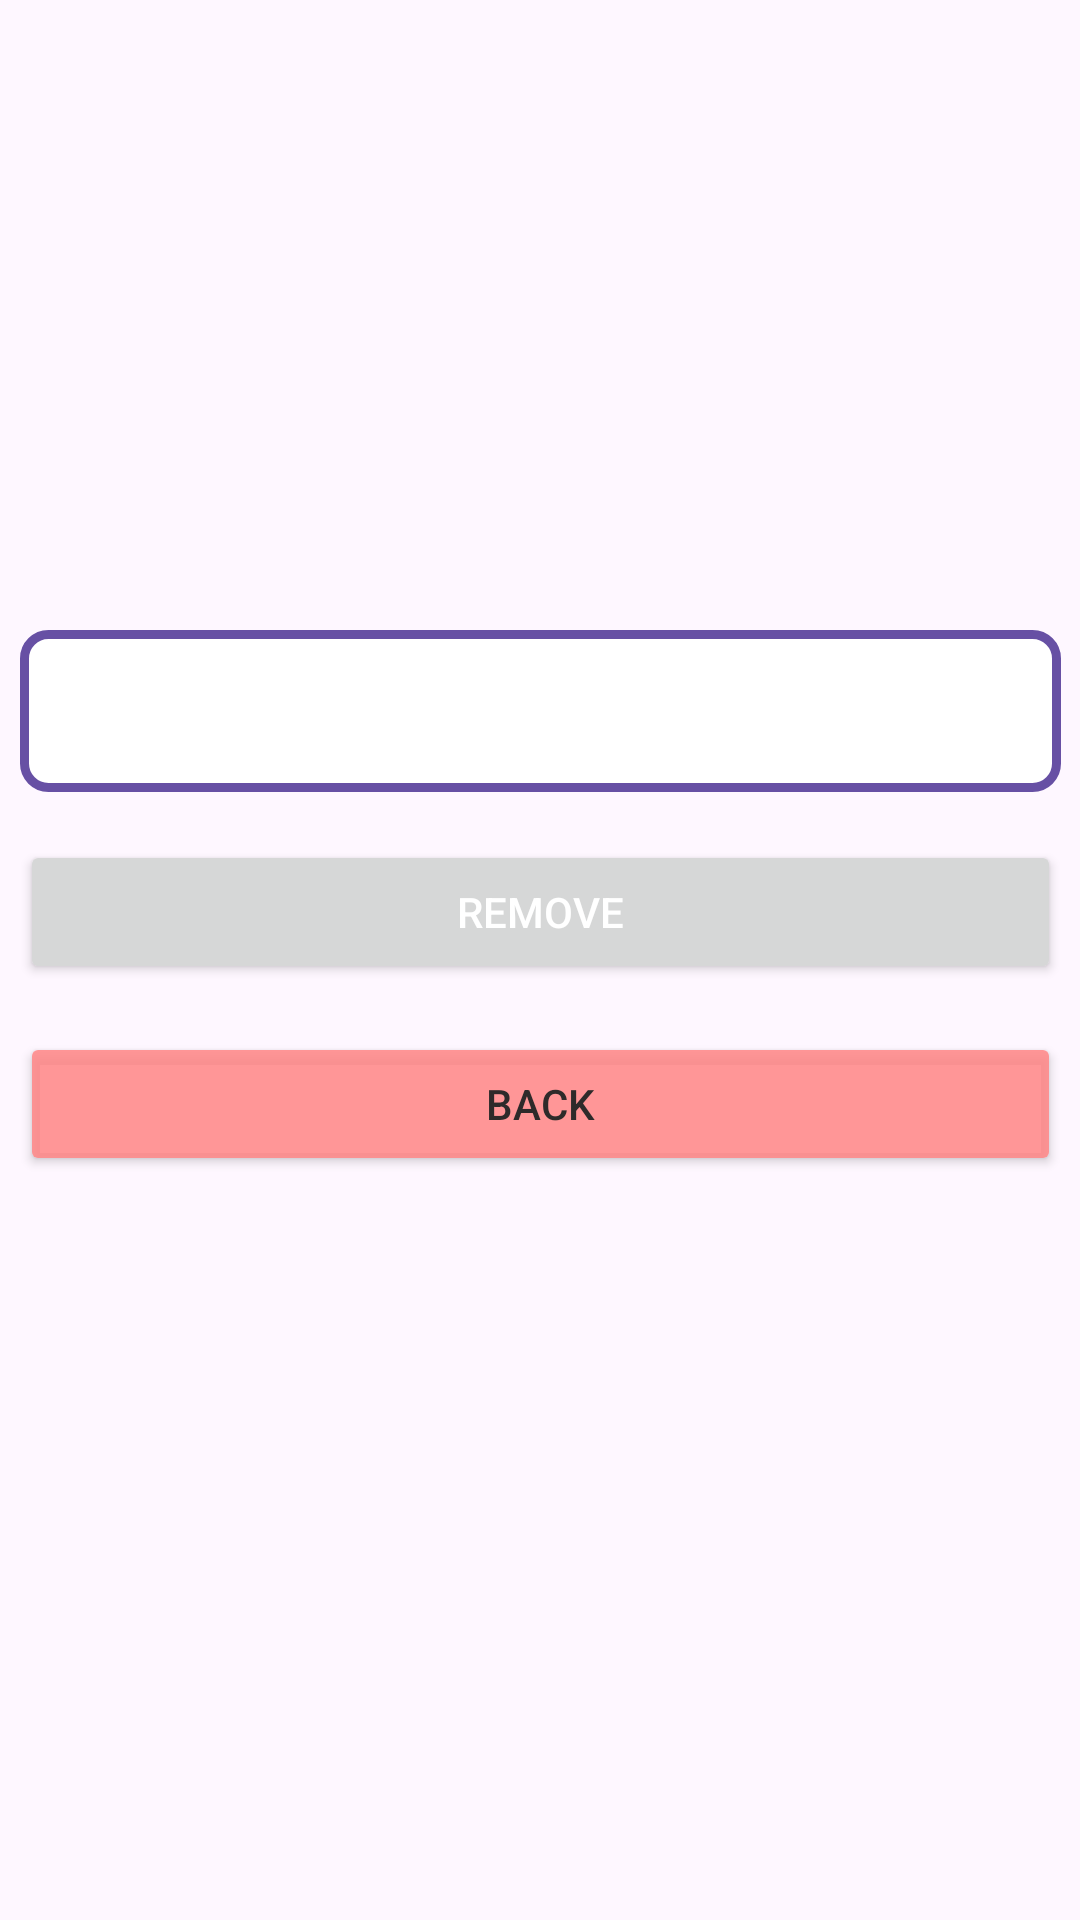

Layout XML and referenced resources for this Android screen:
<!-- AndroidManifest.xml: application theme Theme.UIUIUI -->
<!-- res/layout/activity_remove_member.xml -->
<?xml version="1.0" encoding="utf-8"?>
<androidx.constraintlayout.widget.ConstraintLayout xmlns:android="http://schemas.android.com/apk/res/android"
    xmlns:app="http://schemas.android.com/apk/res-auto"
    xmlns:tools="http://schemas.android.com/tools"
    android:id="@+id/main"
    android:layout_width="match_parent"
    android:layout_height="match_parent"
    tools:context=".RemoveMember"
    android:background="@drawable/removemem">


    <Spinner
        android:id="@+id/spinnerTables"
        android:layout_width="347dp"
        android:layout_height="54dp"
        android:layout_marginStart="32dp"
        android:layout_marginTop="210dp"
        android:layout_marginEnd="32dp"
        android:scrollbarSize="@dimen/material_emphasis_high_type"
        app:layout_constraintEnd_toEndOf="parent"
        app:layout_constraintStart_toStartOf="parent"
        app:layout_constraintTop_toTopOf="parent"
        android:background="@drawable/bordered_background"/>


    <Button
        android:id="@+id/buttonRemove"
        android:layout_width="347dp"
        android:layout_height="wrap_content"
        android:layout_marginTop="16dp"
        android:gravity="center"
        android:text="Remove"
        android:textColor="@color/background_color"
        android:textColorLink="#000000"
        app:layout_constraintEnd_toEndOf="parent"
        app:layout_constraintStart_toStartOf="parent"
        app:layout_constraintTop_toBottomOf="@+id/spinnerTables" />

    <Button
        android:id="@+id/removememback"
        android:layout_width="347dp"
        android:layout_height="wrap_content"
        android:layout_marginTop="16dp"
        android:backgroundTint="#DEFF8888"
        android:gravity="center"
        android:text="BACK"
        android:textColor="#2E2A2A"
        app:layout_constraintEnd_toEndOf="parent"
        app:layout_constraintStart_toStartOf="parent"
        app:layout_constraintTop_toBottomOf="@+id/buttonRemove" />

</androidx.constraintlayout.widget.ConstraintLayout>
<!-- resources referenced by this layout -->
<resources>
  <color name="background_color">#FFFFFF</color>
  <!-- drawable bordered_background (drawable) -->
  <?xml version="1.0" encoding="utf-8"?>
  <shape xmlns:android="http://schemas.android.com/apk/res/android"
      android:shape="rectangle">
  
      
      <solid android:color="@color/background_color" />
  
  
      
      <stroke
          android:width="3dp"
          android:color="?attr/colorPrimary" />
  
      <corners android:radius="8dp" />
      <padding
          android:left="8dp"
          android:top="8dp"
          android:right="8dp"
          android:bottom="8dp" />
  </shape>
  <style name="Theme.UIUIUI" parent="Base.Theme.UIUIUI" />
  <style name="Base.Theme.UIUIUI" parent="Theme.Material3.DayNight.NoActionBar">
          
          
      </style>
</resources>
